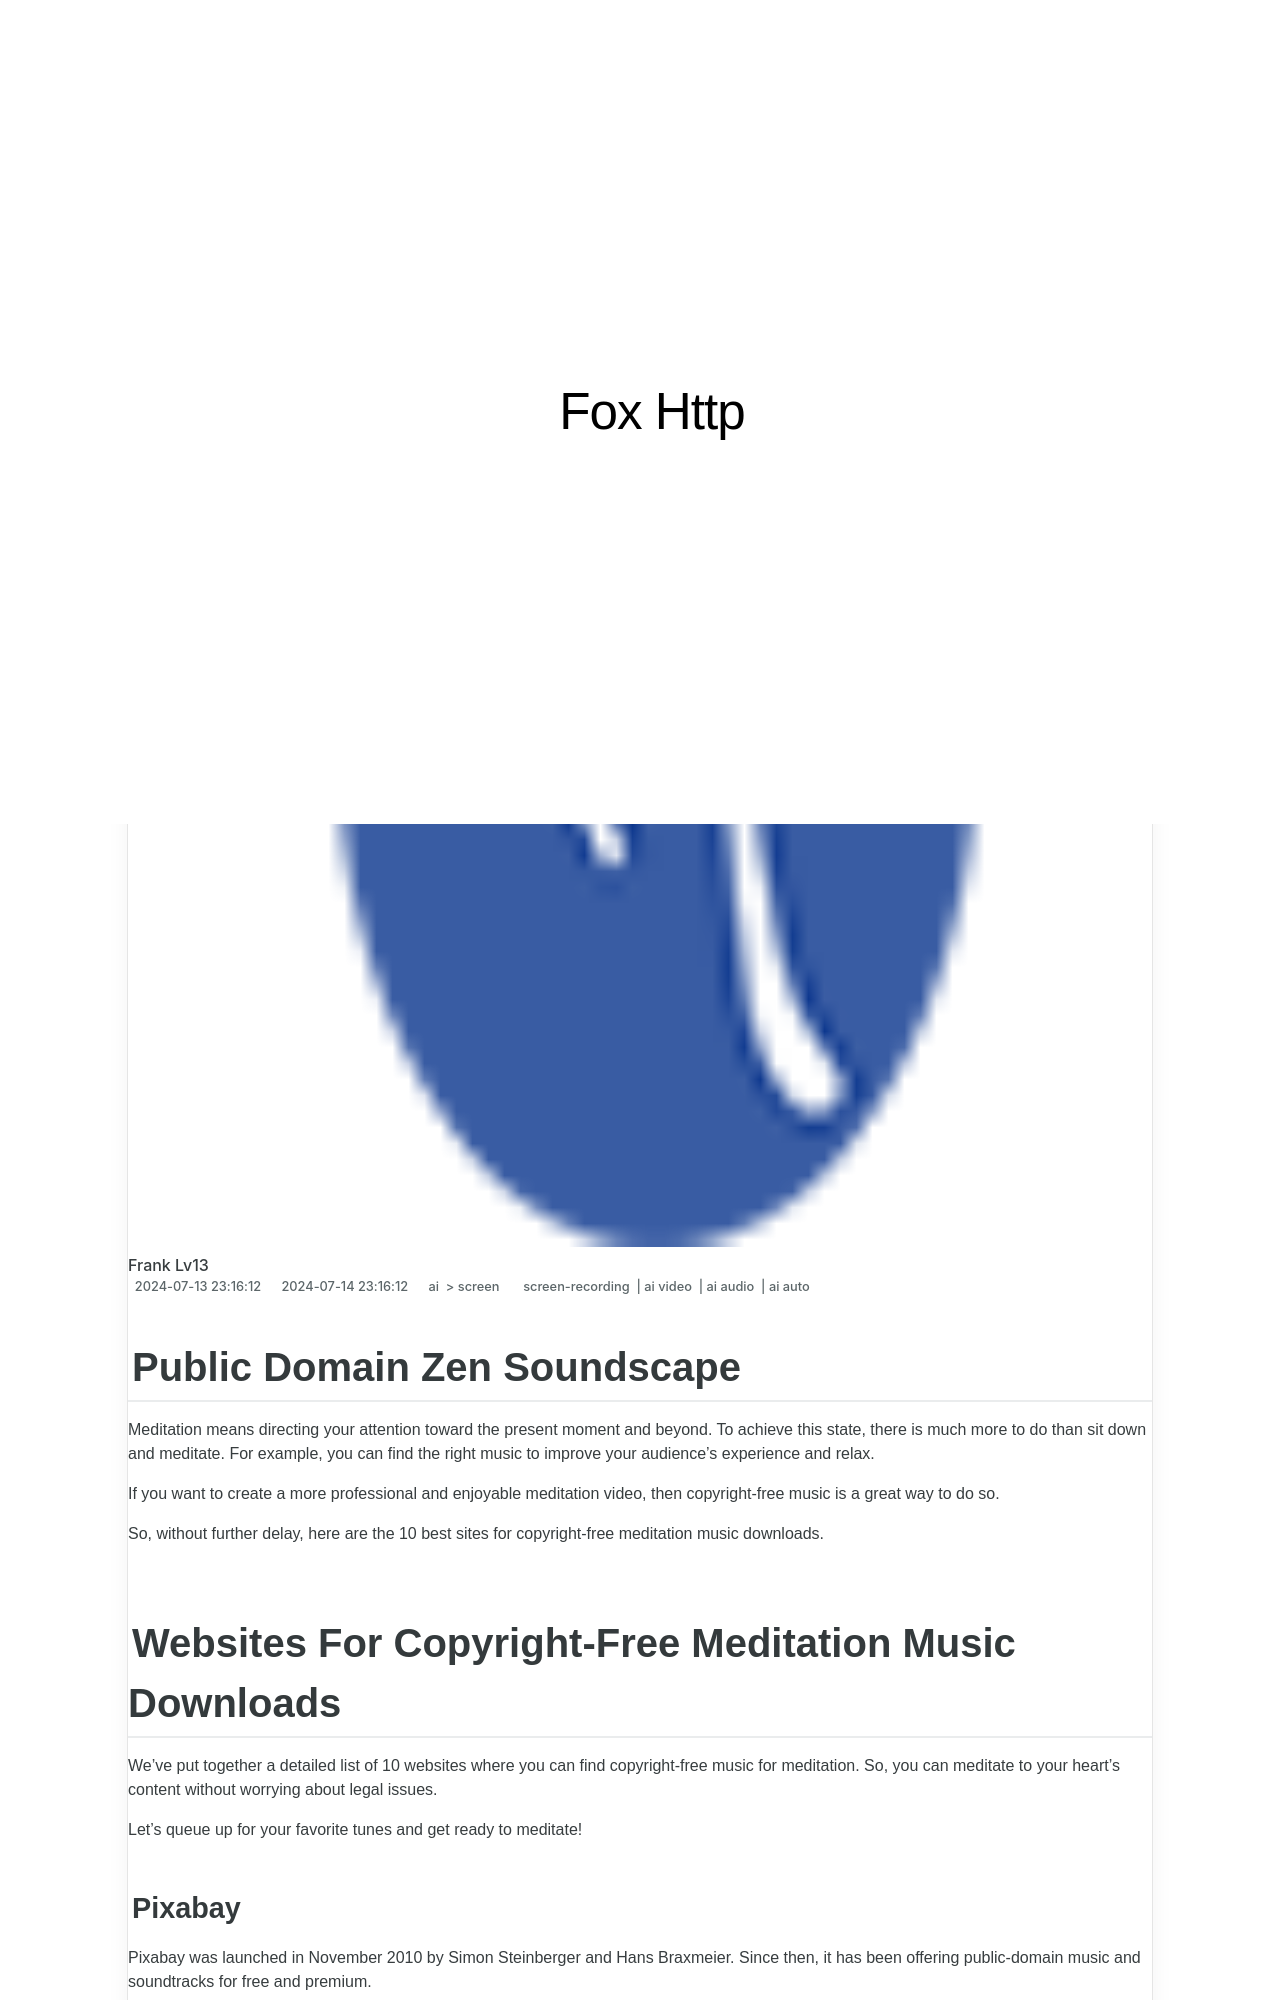

repository: techidaily/site-fox-http · page: new-in-2024-public-domain-zen-soundscape/index.html · generator: jekyll

---
title: "[New] In 2024, Public Domain Zen Soundscape"
date: 2024-07-13T23:16:12.925Z
updated: 2024-07-14T23:16:12.925Z
tags: 
  - screen-recording
  - ai video
  - ai audio
  - ai auto
categories: 
  - ai
  - screen
description: "This Article Describes [New] In 2024, Public Domain Zen Soundscape"
excerpt: "This Article Describes [New] In 2024, Public Domain Zen Soundscape"
keywords: "\"PUBG Sets Free,Public Domain PUBG,FREE PUBG Set,Open Source PUBG Sets,PUBG Legacy Sets,No-Cost PUBG Items,Public Domain PUBG Collection\""
thumbnail: https://thmb.techidaily.com/df6d6f7af97a6f2a263dcbc0519760a864ba0996ca5b9b75ea6d971b44c71c22.jpg
---

## Public Domain Zen Soundscape

Meditation means directing your attention toward the present moment and beyond. To achieve this state, there is much more to do than sit down and meditate. For example, you can find the right music to improve your audience's experience and relax.

If you want to create a more professional and enjoyable meditation video, then copyright-free music is a great way to do so.

So, without further delay, here are the 10 best sites for copyright-free meditation music downloads.

## Websites For Copyright-Free Meditation Music Downloads

We've put together a detailed list of 10 websites where you can find copyright-free music for meditation. So, you can meditate to your heart's content without worrying about legal issues.

Let's queue up for your favorite tunes and get ready to meditate!
